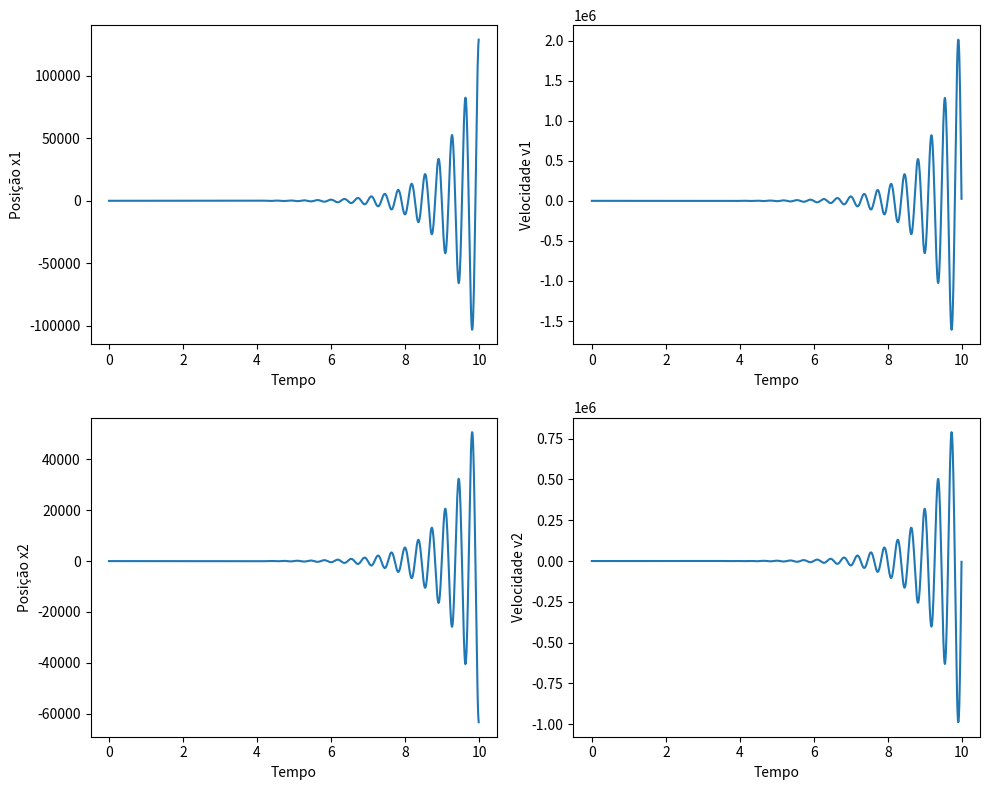
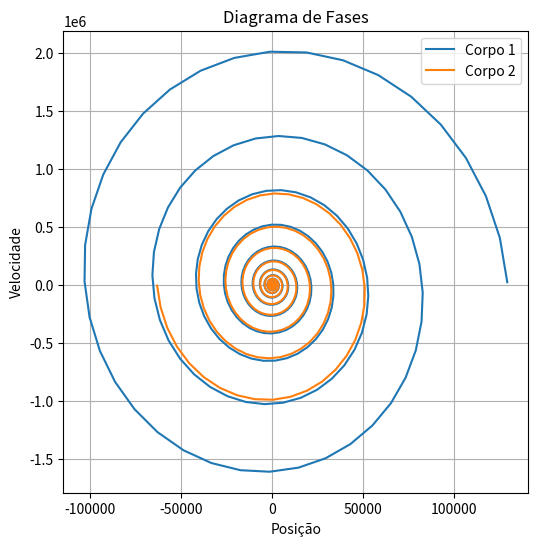

The script that saved these images, in order:
import numpy as np
import matplotlib.pyplot as plt


def system_equations(t, y, m1, m2, k1, k2, b1, b2):
    x1, v1, x2, v2 = y

    x1_dot = v1
    v1_dot = (-k1 * x1 - b1 * v1 + k2 * (x2 - x1) + b2 * (v2 - v1)) / m1

    x2_dot = v2
    v2_dot = (-k2 * (x2 - x1) - b2 * (v2 - v1)) / m2

    return np.array([x1_dot, v1_dot, x2_dot, v2_dot])


def simulate_system(m1, m2, k1, k2, b1, b2):
    # Tempo de simulação de 0 a 10 segundos com passo de 0.01 segundos
    t = np.arange(0, 10, 0.01)
    num_steps = len(t)

    # Condições iniciais
    x1 = np.zeros(num_steps)
    v1 = np.zeros(num_steps)
    x2 = np.zeros(num_steps)
    v2 = np.zeros(num_steps)

    x1[0] = 0
    v1[0] = 0
    x2[0] = 1
    v2[0] = 0

    # Simulação do sistema usando o método de Euler
    for i in range(1, num_steps):
        dt = t[i] - t[i-1]

        x1_dot, v1_dot, x2_dot, v2_dot = system_equations(
            t[i-1], [x1[i-1], v1[i-1], x2[i-1], v2[i-1]], m1, m2, k1, k2, b1, b2)

        x1[i] = x1[i-1] + v1[i-1] * dt
        v1[i] = v1[i-1] + v1_dot * dt
        x2[i] = x2[i-1] + v2[i-1] * dt
        v2[i] = v2[i-1] + v2_dot * dt

    # Plotagem dos resultados
    plt.figure(figsize=(10, 8))
    plt.subplot(2, 2, 1)
    plt.plot(t, x1)
    plt.xlabel('Tempo')
    plt.ylabel('Posição x1')

    plt.subplot(2, 2, 2)
    plt.plot(t, v1)
    plt.xlabel('Tempo')
    plt.ylabel('Velocidade v1')

    plt.subplot(2, 2, 3)
    plt.plot(t, x2)
    plt.xlabel('Tempo')
    plt.ylabel('Posição x2')

    plt.subplot(2, 2, 4)
    plt.plot(t, v2)
    plt.xlabel('Tempo')
    plt.ylabel('Velocidade v2')

    plt.tight_layout()
    plt.show()

    # Diagrama de fases
    plt.figure(figsize=(6, 6))
    plt.plot(x1, v1, label='Corpo 1')
    plt.plot(x2, v2, label='Corpo 2')
    plt.xlabel('Posição')
    plt.ylabel('Velocidade')
    plt.title('Diagrama de Fases')
    plt.legend()
    plt.grid()
    plt.show()


# Parâmetros do sistema
m1 = 10
m2 = 15
k1 = 800
k2 = 1500
b1 = 0.5
b2 = 3

# Simulação do sistema
simulate_system(m1, m2, k1, k2, b1, b2)
